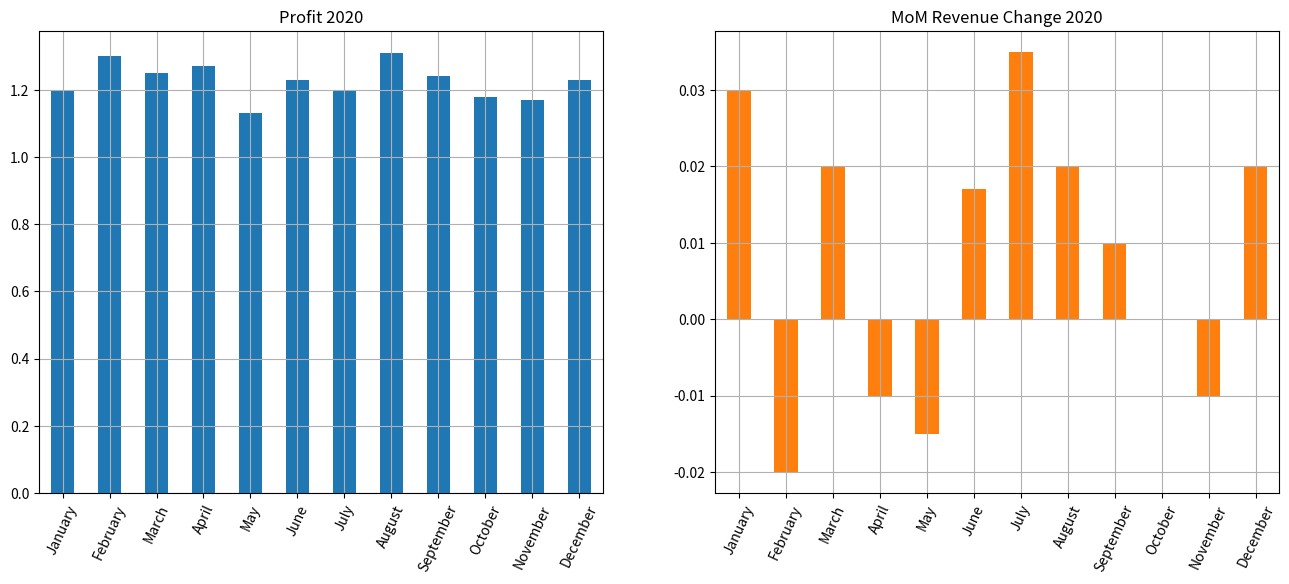

This chart was generated by the following Python code:
"""ДЗ 1. Блок 2. Анализ и обработка данных. Раздел 3. Очистка данных.

1. Ошибки в данных.
"""

# # Ошибки в данных

# +
import numpy as np
import pandas as pd
import matplotlib.pyplot as plt
import seaborn as sns

# fmt: off
# isort: skip_file        
# pyupgrade: disable      
# pylint: skip-file       
# flake8: noqa           
# mypy: ignore-errors     
# codespell:disable
# -

# ## Подготовка данных

# +
# создадим датафрейм из словаря
financials = pd.DataFrame({'month' :   ['01/01/2019', '01/02/2019', '01/03/2019', '01/03/2019', '01/04/2019', '01/05/2019', '01/06/2019', '01/07/2019', '01/08/2019', '01/09/2019', '01/10/2019', '01/11/2019', '01/12/2019', '01/12/2019'],
                           'profit' :  ['1.20$', '1.30$', '1.25$', '1.25$', '1.27$', '1.13$', '1.23$', '1.20$', '1.31$', '1.24$', '1.18$', '1.17$', '1.23$', '1.23$'],
                           'MoM' :     [0.03, -0.02, 0.01, 0.02, -0.01, -0.015, 0.017, 0.035, 0.02, 0.01, 0.00, -0.01, 2.00, 2.00],
                           'high' :    ['Dubai', 'Paris', 'singapour', 'singapour', 'moscow', 'Paris', 'Madrid', 'moscow', 'london', 'london', 'Moscow', 'Rome', 'madrid', 'madrid']
                           })

financials
# -

# вначале получим общее представление о данных
financials.info()

# ## Дубликаты

# ### Поиск дубликатов

# keep = 'first' (параметр по умолчанию)
# помечает как дубликат (True) ВТОРОЕ повторяющееся значение
financials.duplicated(keep = 'first')

# keep = 'last' соответственно считает дубликатом ПЕРВОЕ повторяющееся значение
financials.duplicated(keep = 'last')

# результат метода .duplicated() можно использовать как фильтр
financials[financials.duplicated(keep = 'last')]

# если смотреть по месяцам, у нас два дубликата, а не один
# с помощью параметра subset мы ищем дубликаты по конкретным столбцам
financials.duplicated(subset = ['month'])

# и если смотреть по месяцм, дубликатов не один, а два
financials.duplicated(subset = ['month']).sum()

# создадим новый фильтр и выведем дубликаты по месяцам
financials[financials.duplicated(subset = ['month'], keep = 'last')]

# аналогично мы можем посмотреть на неповторяющиеся значения
( ~ financials.duplicated(subset = ['month'])).sum()

# этот логический массив можно также использовать как фильтр
financials[ ~ financials.duplicated(subset = ['month'], keep = 'last')]

# ### Удаление дубликатов

# метод .drop_duplicates() удаляет дубликаты и
# по сути принимает те же параметры, что и .duplicated()
financials.drop_duplicates(keep = 'last',
                           subset = ['month'],
                           ignore_index = True,
                           inplace = True)
financials

# ## Неверные значения

# Доли процента и проценты

# рассчитаем среднемесячное изменение прибыли
financials.MoM.mean()

# заменим 2% на 0.02
financials.iloc[11, 2] = 0.02

# вновь рассчитаем средний показатель
financials.MoM.mean()

# ## Форматирование значений

# Тип str вместо float

# попробуем сложить данные о прибыли
financials.profit.sum()

# +
# вначале удалим знак доллара с помощью метода .strip()
financials['profit'] = financials['profit'].str.strip('$')

# затем воспользуемся знакомым нам методом .astype()
financials['profit'] = financials['profit'].astype('float')


# -

# отступление про ключевое слово assert
# напишем простейшую функцию деления одного числа на другое
def division(a, b):
  """Return division of 2 numbers."""
  # если делитель равен нулю, Питон выдаст ошибку (текст ошибки указывать не обязательно)
  assert b != 0, 'На ноль делить нельзя'
  return round(a / b, 2)


# +
# попробуем разделить 5 на 0
# division(5, 0)
# -

# проверим, получилось ли изменить тип данных
assert financials.profit.dtype == float

# теперь снова рассчитаем прибыль за год
financials.profit.sum()

# Названия городов с заглавной буквы

# пусть названия всех городов начинаются с заглавной буквы
# для этого подойдет метод .title()
financials['high'] = financials['high'].str.title()
financials

# ## Дата и время

# преобразуем столбец month в тип datetime, вручную указав исходный формат даты
financials['date1'] = pd.to_datetime(financials['month'], format = '%d/%m/%Y')
financials

# теперь давайте попросим Питон самостоятельно определить формат даты
# для этого используем pd.to_datetime() без дополнительных параметров
financials['date2'] = pd.to_datetime(financials['month'])
financials

# исправить неточность с месяцем можно с помощью параметра dayfirst = True
financials['date3'] = pd.to_datetime(financials['month'],
                                     dayfirst = True)
financials

# убедимся, что столбцы с датами имеют тип данных datetime
financials.dtypes

# удалим ненужные столбцы
# кроме того, всегда удобно, если дата представляет собой индекс
financials.set_index('date3', drop = True, inplace = True) # drop = True удаляет столбец date3
financials.drop(labels = ['month', 'date1', 'date2'], axis = 1, inplace = True)
financials.index.rename('month', inplace = True)
financials

# +
# создадим последовательность из 12 месяцев,
# передав начальный период (start), общее количество периодов (periods)
# и день начала каждого периода (MS, т.е. month start)
range = pd.date_range(start = '1/1/2020', periods = 12, freq = 'MS')

# сделаем эту последовательность индексом датафрейма
financials.index = range
financials
# -

# напоминаю, что для datetime конечная дата входит в срез
financials['2020-01': '2020-06']

# изменим формат индекса для создания визуализации
# будем выводить только месяцы (%B), так как все показатели у нас за 2020 год
financials.index = financials.index.strftime('%B')
financials

# построим графики для размера прибыли и изменения выручки за месяц
financials[['profit', 'MoM']].plot(subplots = True,       # обозначим, что хотим несколько подграфиков
                                   layout = (1,2),        # зададим сетку
                                   kind = 'bar',          # укажем тип диаграммы
                                   rot = 65,              # повернем деления шкалы оси x
                                   grid = True,           # добавим сетку
                                   figsize = (16, 6),     # укажем размер figure
                                   legend = False,        # уберем легенду
                                   title = ['Profit 2020', 'MoM Revenue Change 2020']); # добавим заголовки
